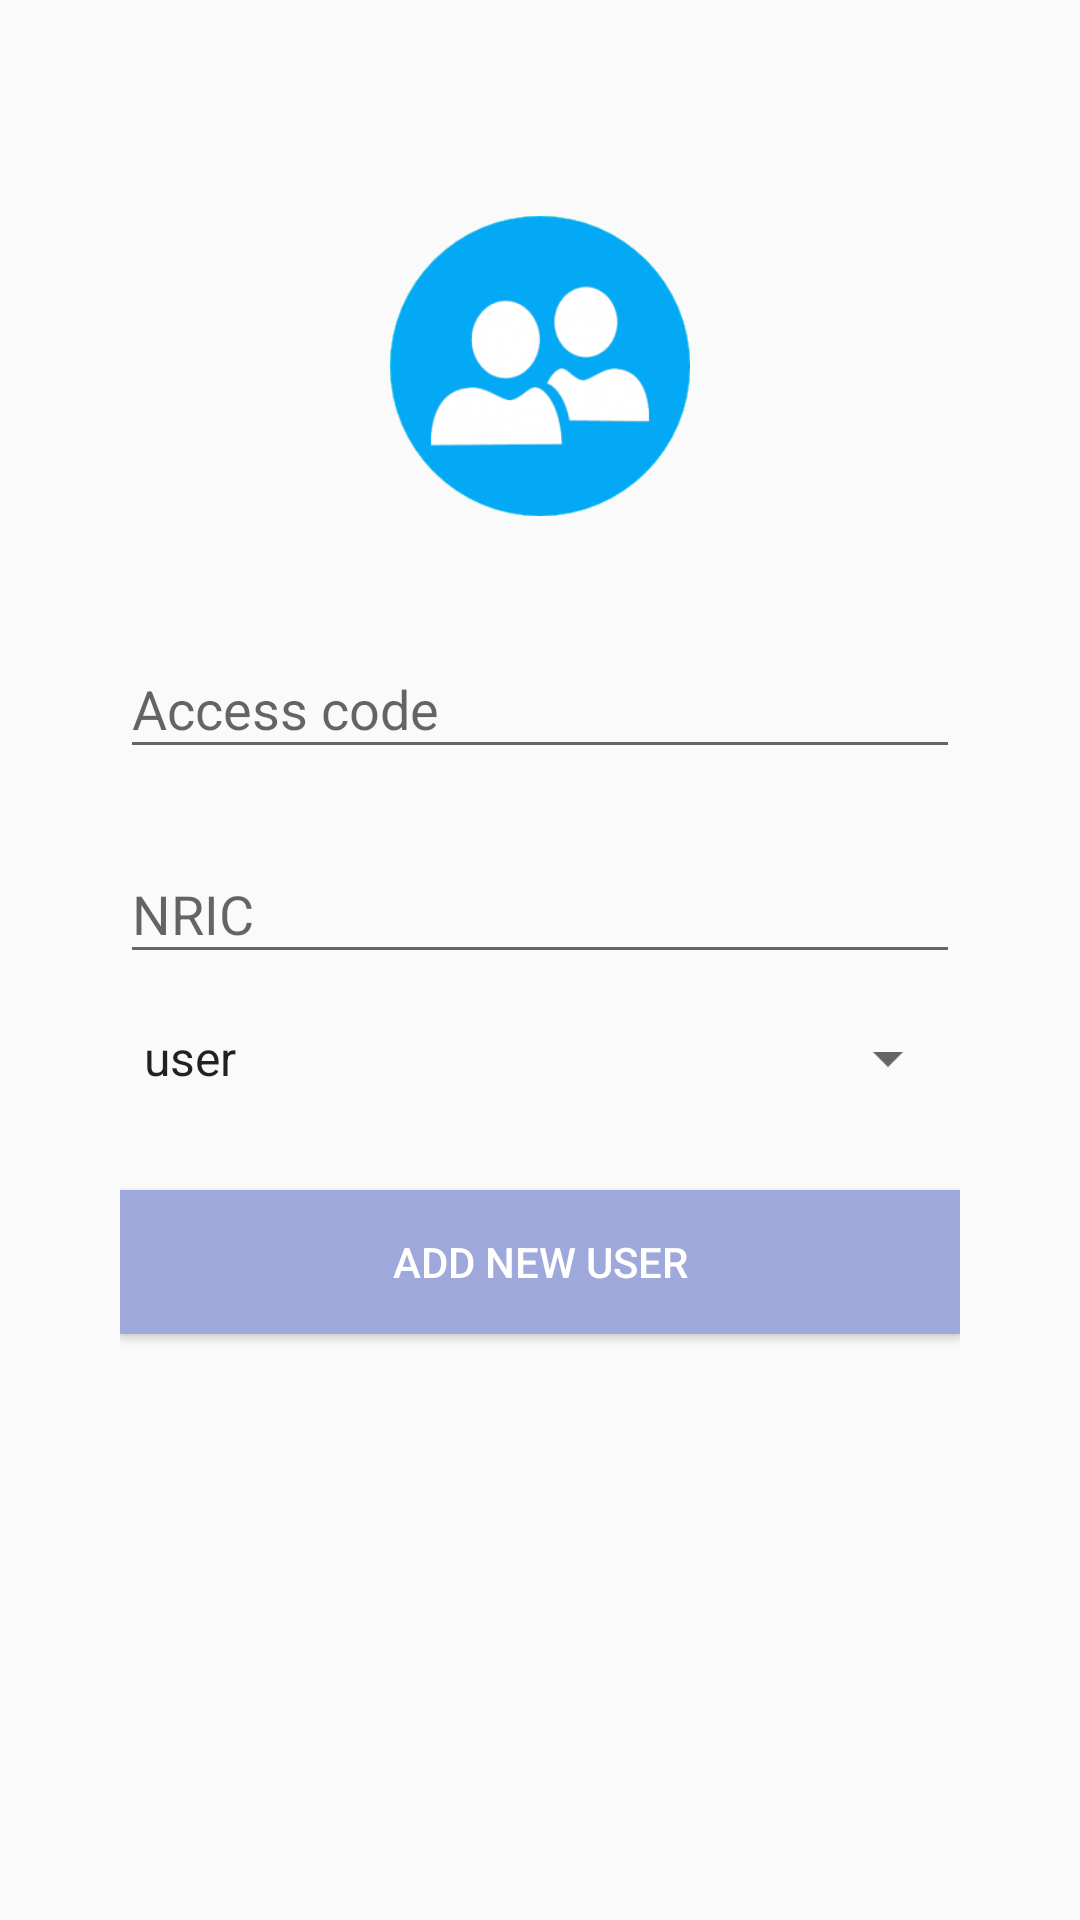

Layout XML and referenced resources for this Android screen:
<!-- AndroidManifest.xml: application theme AppTheme -->
<!-- res/layout/activity_add_user.xml -->
<?xml version="1.0" encoding="utf-8"?>
<RelativeLayout xmlns:android="http://schemas.android.com/apk/res/android"
    xmlns:tools="http://schemas.android.com/tools"
    android:layout_width="match_parent"
    android:layout_height="match_parent"
    android:paddingBottom="@dimen/activity_vertical_margin"
    android:paddingLeft="@dimen/activity_horizontal_margin"
    android:paddingRight="@dimen/activity_horizontal_margin"
    android:paddingTop="@dimen/activity_vertical_margin"
    tools:context="com.example.minghan.ems.AddUser">

    <LinearLayout
        android:orientation="vertical"
        android:layout_width="match_parent"
        android:layout_height="wrap_content"
        android:paddingTop="56dp"
        android:paddingLeft="24dp"
        android:paddingRight="24dp">

        <ImageView android:src="@drawable/logo"
            android:layout_width="100dp"
            android:layout_height="100dp"
            android:layout_marginBottom="24dp"
            android:layout_gravity="center_horizontal" />

        
        <android.support.design.widget.TextInputLayout
            android:layout_width="match_parent"
            android:layout_height="wrap_content"
            android:layout_marginTop="8dp"
            android:layout_marginBottom="8dp">
            <EditText android:id="@+id/add_code"
                android:layout_width="match_parent"
                android:layout_height="wrap_content"
                android:inputType="textCapWords"
                android:hint="Access code"
                android:textColor="#727272"
                android:textColorHint="#727272"
                android:textColorLink="#727272"
                android:textColorHighlight="#727272" />
        </android.support.design.widget.TextInputLayout>

        
        <android.support.design.widget.TextInputLayout
            android:layout_width="match_parent"
            android:layout_height="wrap_content"
            android:layout_marginTop="8dp"
            android:layout_marginBottom="8dp">
            <EditText android:id="@+id/add_ic"
                android:layout_width="match_parent"
                android:layout_height="wrap_content"
                android:inputType="text"
                android:hint="NRIC"
                android:textColorHint="#727272"
                android:textColor="#727272"
                android:textColorHighlight="#727272"
                android:textColorLink="#727272" />
        </android.support.design.widget.TextInputLayout>

        <android.support.v7.widget.AppCompatSpinner
            android:id="@+id/add_userType"
            android:layout_width="match_parent"
            android:layout_height="wrap_content"
            android:layout_marginTop="8dp"
            android:layout_marginBottom="8dp"
            android:entries="@+array/user_type" />

        
        <android.support.v7.widget.AppCompatButton
            android:id="@+id/btn_add"
            android:layout_width="fill_parent"
            android:layout_height="wrap_content"
            android:layout_marginTop="24dp"
            android:layout_marginBottom="24dp"
            android:padding="12dp"
            android:text="Add new user"
            android:background="#9fa8da"
            android:textColor="#ffffff"/>

    </LinearLayout>

</RelativeLayout>
<!-- resources referenced by this layout -->
<resources>
  <string-array name="user_type">
          <item>user</item>
          <item>admin</item>
      </string-array>
  <dimen name="activity_horizontal_margin">16dp</dimen>
  <dimen name="activity_vertical_margin">16dp</dimen>
  <!-- drawable logo: png bitmap (drawable-xxhdpi, 262892 bytes) -->
  <style name="AppTheme" parent="Theme.AppCompat.Light.DarkActionBar">
          
          <item name="colorPrimary">@color/colorPrimary</item>
          <item name="colorPrimaryDark">@color/colorPrimaryDark</item>
          <item name="colorAccent">@color/colorAccent</item>
      </style>
  <color name="colorPrimary">#2196F3</color>
  <color name="colorPrimaryDark">#1976D2</color>
  <color name="colorAccent">#536DFE</color>
</resources>
